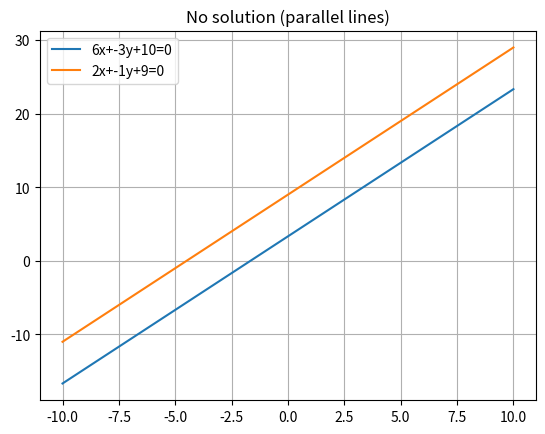

Here is the Python script that generated this plot:
# code.py
import matplotlib.pyplot as plt
import numpy as np

# Example equations: 6x - 3y + 10 = 0, 2x - y + 9 = 0
a1, b1, c1 = 6, -3, 10
a2, b2, c2 = 2, -1, 9

det = a1*b2 - a2*b1
xs = np.linspace(-10, 10, 400)

if det != 0:
    x = (b1*c2 - b2*c1) / det
    y = (c1*a2 - c2*a1) / det
    res = 1
elif (a1*b2 == a2*b1 and a1*c2 == a2*c1 and b1*c2 == b2*c1):
    res = 2
else:
    res = 0

# Plot lines
y1 = -(a1*xs + c1)/b1
y2 = -(a2*xs + c2)/b2
plt.plot(xs, y1, label=f"{a1}x+{b1}y+{c1}=0")
plt.plot(xs, y2, label=f"{a2}x+{b2}y+{c2}=0")

if res == 1:
    plt.scatter([x],[y], color="red", zorder=5, label=f"Unique ({x:.2f},{y:.2f})")
elif res == 2:
    plt.title("Infinite solutions (same line)")
else:
    plt.title("No solution (parallel lines)")

plt.legend()
plt.grid(True)
plt.show()

